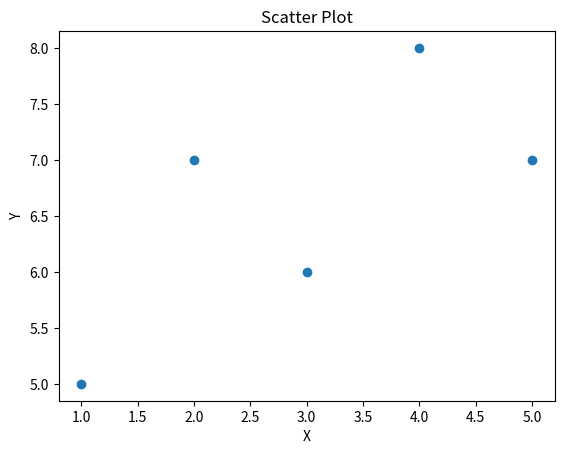

Write the Python code that produced this figure.
import matplotlib.pyplot as plt

# Data
x = [1, 2, 3, 4, 5]
y = [5, 7, 6, 8, 7]

# Plot
plt.scatter(x, y)

plt.title("Scatter Plot")
plt.xlabel("X")
plt.ylabel("Y")

plt.show()
